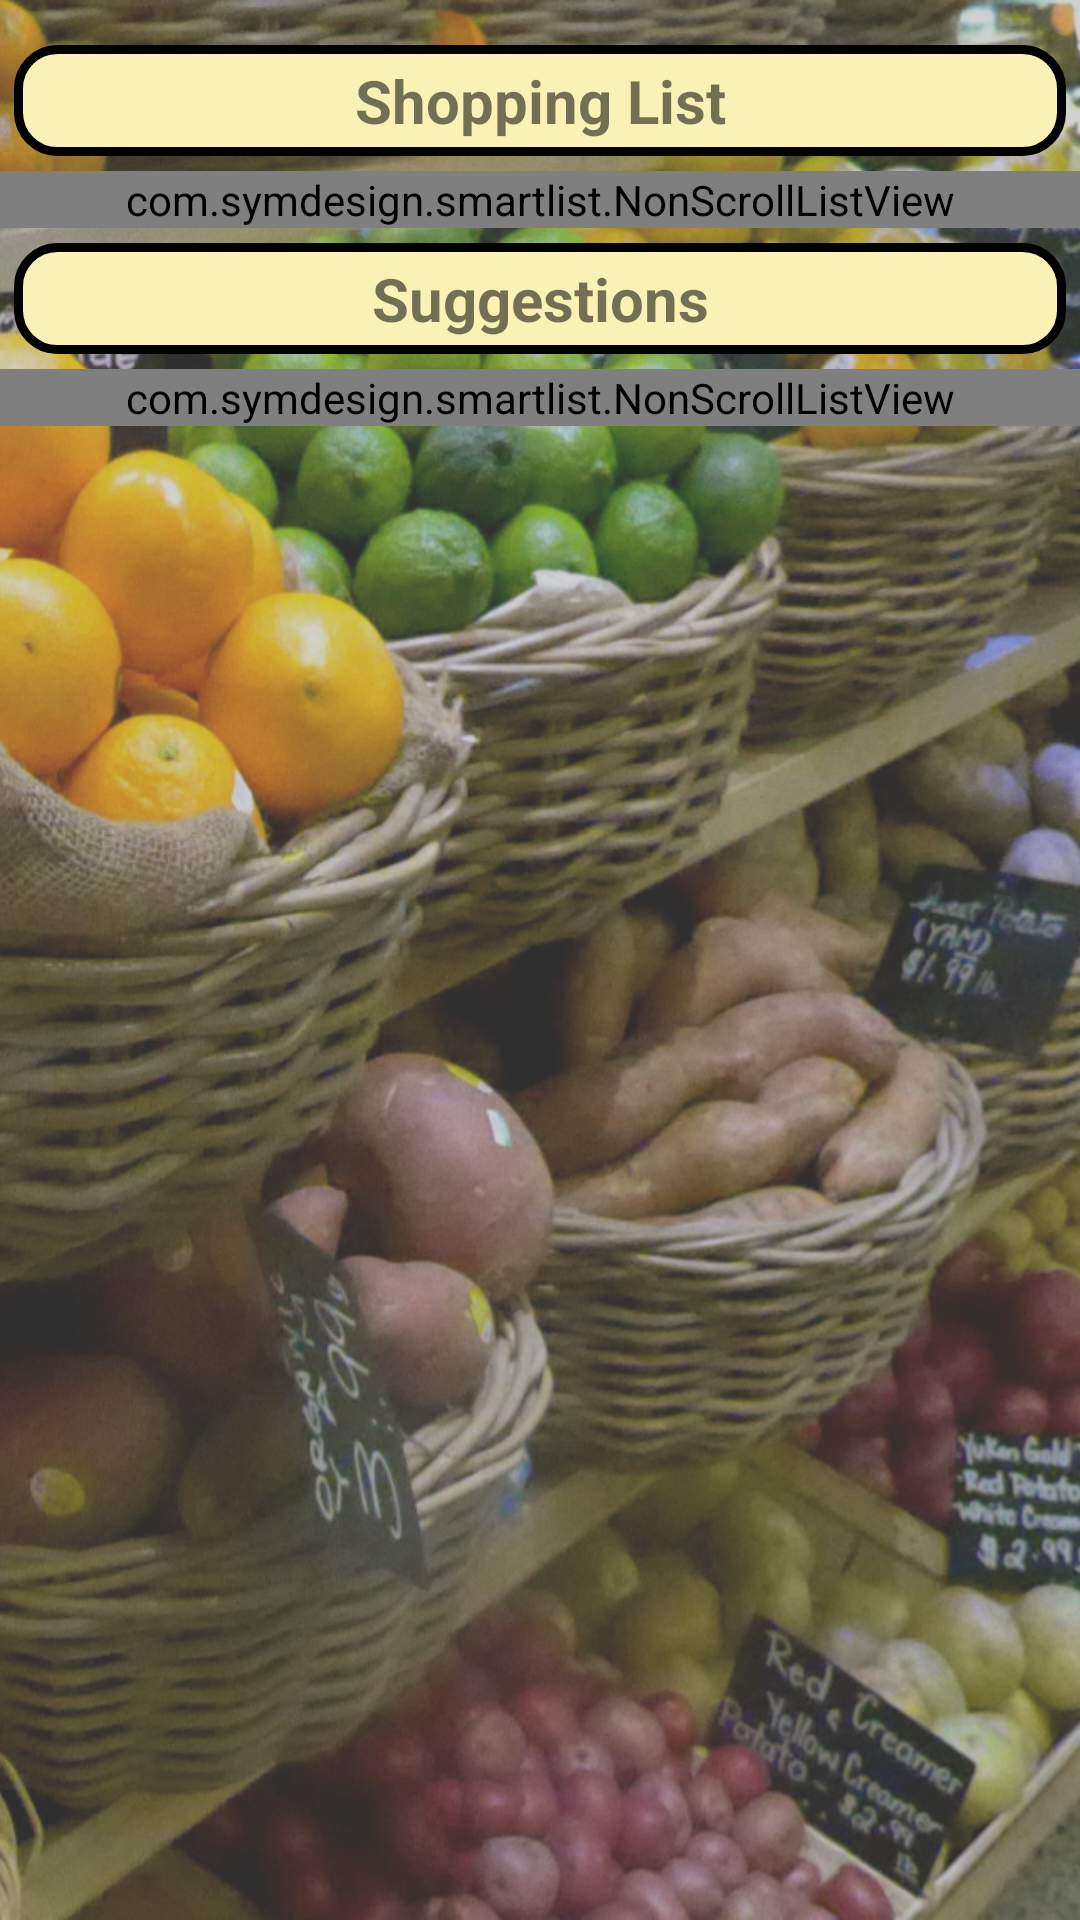

Android layout source for this screen:
<!-- AndroidManifest.xml: application theme AppTheme -->
<!-- res/layout/content_main.xml -->
<?xml version="1.0" encoding="utf-8"?>
<RelativeLayout
    android:id="@+id/container"
    xmlns:tools="http://schemas.android.com/tools"
    xmlns:app="http://schemas.android.com/apk/res-auto"
    xmlns:android="http://schemas.android.com/apk/res/android"
    android:layout_height="match_parent"
    android:layout_width="match_parent"
    android:paddingLeft="@dimen/activity_horizontal_margin"
    android:paddingRight="@dimen/activity_horizontal_margin"
    android:paddingTop="10dp"
    android:paddingBottom="@dimen/activity_vertical_margin"
    android:background="@drawable/background"
    app:layout_behavior="@string/appbar_scrolling_view_behavior"
    tools:showIn="@layout/activity_main" tools:context=".MainActivity">
    <ScrollView
        android:id="@+id/scroll_view"
        android:layout_width="match_parent"
        android:layout_height="match_parent"
        android:scrollbars="none">
        <RelativeLayout
            android:layout_width="match_parent"
            android:layout_height="match_parent">
            <LinearLayout
                android:id="@+id/list_layout"
                android:layout_width="match_parent"
                android:layout_height="match_parent"
                android:padding="5dp"
                android:orientation="horizontal">
                <TextView
                    android:id="@+id/list_heading"
                    android:layout_width="wrap_content"
                    android:layout_height="wrap_content"
                    android:background="@layout/title_bk"
                    android:layout_weight=".85"
                    android:gravity="center"
                    android:textSize="20sp"
                    android:text="@string/list_heading"/>
            </LinearLayout>
            <com.symdesign.smartlist.NonScrollListView
                android:id="@+id/list_view"
                android:layout_width="match_parent"
                android:layout_height="wrap_content"
                android:layout_below="@id/list_layout"/>
            <LinearLayout
                android:id="@+id/suggest_layout"
                android:layout_below="@id/list_view"
                android:layout_width="match_parent"
                android:layout_height="match_parent"
                android:padding="5dp"
                android:orientation="horizontal">
                <TextView
                    android:id="@+id/suggest_heading"
                    android:layout_width="match_parent"
                    android:layout_height="wrap_content"
                    android:layout_below="@id/list_view"
                    android:background="@layout/title_bk"
                    android:gravity="center"
                    android:textSize="20sp"
                    android:text="@string/items_heading" />
            </LinearLayout>
            <com.symdesign.smartlist.NonScrollListView
                android:id="@+id/suggest_view"
                android:layout_below="@id/suggest_layout"
                android:layout_width="match_parent"
                android:layout_height="wrap_content"/>
        </RelativeLayout>
    </ScrollView>
</RelativeLayout>
<!-- res/layout/activity_main.xml (included above) -->
<?xml version="1.0" encoding="utf-8"?>
<android.support.design.widget.CoordinatorLayout
    xmlns:android="http://schemas.android.com/apk/res/android"
    xmlns:app="http://schemas.android.com/apk/res-auto"
    xmlns:tools="http://schemas.android.com/tools" android:layout_width="match_parent"
    android:layout_height="match_parent" android:fitsSystemWindows="true"
    tools:context=".MainActivity">

    <android.support.design.widget.AppBarLayout android:layout_height="wrap_content"
        android:layout_width="match_parent" android:theme="@style/AppTheme.AppBarOverlay">

        <android.support.v7.widget.Toolbar android:id="@+id/toolbar"
            android:layout_width="match_parent" android:layout_height="?attr/actionBarSize"
            android:background="?attr/colorPrimary" app:popupTheme="@style/AppTheme.PopupOverlay">
            <Button
                android:id="@+id/add"
                android:layout_width="40dp"
                android:layout_height="40dp"
                android:layout_gravity="right"
                android:background="@drawable/white_plus"/>
            <ImageView
                android:id="@+id/mic"
                android:layout_width="50dp"
                android:layout_height="50dp"
                android:layout_gravity="right"
                android:src="@drawable/ic_btn_speak_now"/>

        </android.support.v7.widget.Toolbar>

    </android.support.design.widget.AppBarLayout>

    <include layout="@layout/content_main" />


</android.support.design.widget.CoordinatorLayout>
<!-- res/layout/title_bk.xml (included above) -->
<?xml version="1.0" encoding="utf-8"?>
<shape xmlns:android="http://schemas.android.com/apk/res/android"
    android:shape="rectangle"
    android:layout_width="match_parent"
    android:layout_height="wrap_content">
    <solid android:color="#F9F1B6"/>
    <stroke android:width="3dp" android:color="#000000"/>
    <corners android:radius="13dp" />
    <padding android:left="10dp" android:top="5dp"
        android:right="10dp" android:bottom="5dp" />
</shape>
<!-- resources referenced by this layout -->
<resources>
  <!-- drawable background: jpg bitmap (drawable, 180335 bytes) -->
  <!-- drawable ic_btn_speak_now: png bitmap (drawable, 571 bytes) -->
  <!-- drawable white_plus: png bitmap (drawable, 508 bytes) -->
  <string name="items_heading"><strong><b>Suggestions</b></strong></string>
  <string name="list_heading"><strong><b>Shopping List</b></strong></string>
  <style name="AppTheme.AppBarOverlay" parent="ThemeOverlay.AppCompat.Dark.ActionBar" />
  <style name="AppTheme.PopupOverlay" parent="ThemeOverlay.AppCompat.Light" />
  <style name="AppTheme" parent="Theme.AppCompat.Light.DarkActionBar">
           
          <item name="colorPrimary">@color/colorPrimary</item>
          <item name="colorPrimaryDark">@color/colorPrimaryDark</item>
          <item name="colorAccent">@color/colorAccent</item>
          &gt;
      </style>
  <!-- not gathered from this repository: default colours our renderer supplied (Android Studio template values) -->
  <color name="colorPrimary">#FF6200EE</color>
  <color name="colorPrimaryDark">#FF3700B3</color>
  <color name="colorAccent">#FF03DAC5</color>
</resources>
